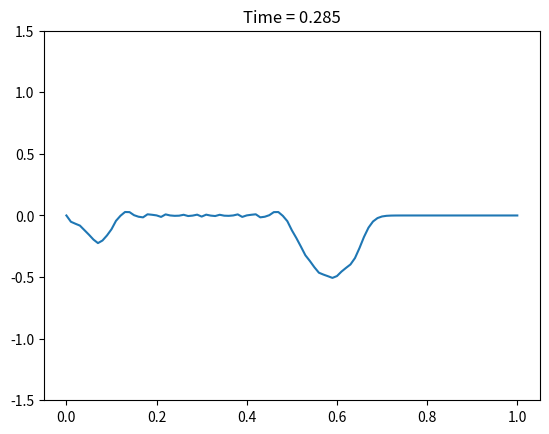

The script that saved this image: (Note: this script raises an exception after producing the figure.)

""" 
Vibrating string with 1D wave equation. With L = 1 and c = 1 problem of Set I, Scientific computing I
Need to add the 0 conditions
"""
import numpy as np
import matplotlib.pyplot as plt
import matplotlib.animation as animation
from scipy.sparse import diags
from scipy.sparse import csr_array


class Vibrating_string:
    """
    Vibrating string  class:
    Inputs:
        - mode: mode == 1 uses sin(2*pi*x), mode == 2 uses sin(5*pi*x), mode == 3 uses sin
        - N: Number of intervals
        - T: Total time of the simulation in seconds (s)
    """

    def __init__(self,mode, N, T, L = 1, tao = 0.001, c = 1, auto = True):
        self.mode = mode
        
        self.N = N
        self.T = T
        self.L = L
        self.tao = tao
        self.c = c

        self.h =L/N
        self.n_steps = int(T/tao)
        self.data = []

        if auto == True:
            self.initial_cte()
            self.iteration_matrix()
            self.time_stepping()

    def initial_cte(self):
        """
        It creates the initial conditions
        """
        self.x = np.linspace(0,self.L,self.N+1)
        self.y_o = np.zeros(self.N +1)
       
        if self.mode == 1:
            self.y_o = np.sin(2*np.pi*self.x)
            self.y = self.y_o
            
        elif self.mode == 2:
            self.y_o = np.sin(5*np.pi*self.x)
            self.y = self.y_o

        elif self.mode ==3:
            pos = ((1/5) < self.x) & ((2/5)> self.x)
            self.y_o[pos] = np.sin(5 * np.pi * self.x[pos])
            self.y = self.y_o


    def iteration_matrix(self):
        """
        Creates the iteration matrix A.
        """

        r = (self.c*self.tao/self.h)**2
        diagonals = [np.full(self.N-2, r),np.full(self.N-1, 2 - 2*r), np.full(self.N-2, r)]
        self.A = diags(diagonals , [-1, 0, 1])

    def step(self):
        """ 
        Stepping scheme int two steps:
            1. Iterates in the form y(t+1) = A*y(t) - y(t-1)
            2. Moves to next time t, y(t-1) = y(t), and y(t) = y(t+1)
        Note:
            - Iteration are done without including the boundaries since they are 0
        """
        self.y_new[1:-1] = self.A@self.y[1:-1] - self.y_old[1:-1]
        self.data.append(np.copy(self.y_new))
        self.y_old[1:-1] = self.y[1:-1]
        self.y[1:-1] = self.y_new[1:-1]
    
    def time_stepping(self):
        self.y_new = np.zeros(self.N+1)
        self.y_old = np.copy(self.y_o)
        for time_step in range(self.n_steps):
            self.step()



    def animation(self,save_animation = False):
        """
        Animates the stepping scheme:
        Inputs:
            -   save_animation: True == it will save the animation, default is False
        """
        fig, ax = plt.subplots()
        self.y_new = np.zeros(self.N+1)
        self.y_old =np.copy(self.y_o)       

        ax.plot(self.x,self.y_o)

        anim = animation.FuncAnimation(fig,self.frame, fargs= (ax,), frames=int(self.n_steps), interval = 0.0000000001)
        if save_animation == True:
            anim.save('sin5pi_if_wave_animation.mp4', fps=30)
            plt.close()
        

    

    def frame(self, iteration, ax):
        ax.clear()
        ax.set_ylim(-1.5,1.5)
        ax.set_title(f'Time = {np.round(iteration*self.tao,6)}')
        ax.plot(self.x,self.data[iteration])



if __name__ == "__main__":
    string = Vibrating_string(3,100,1)
    string.animation(save_animation = True)
    


